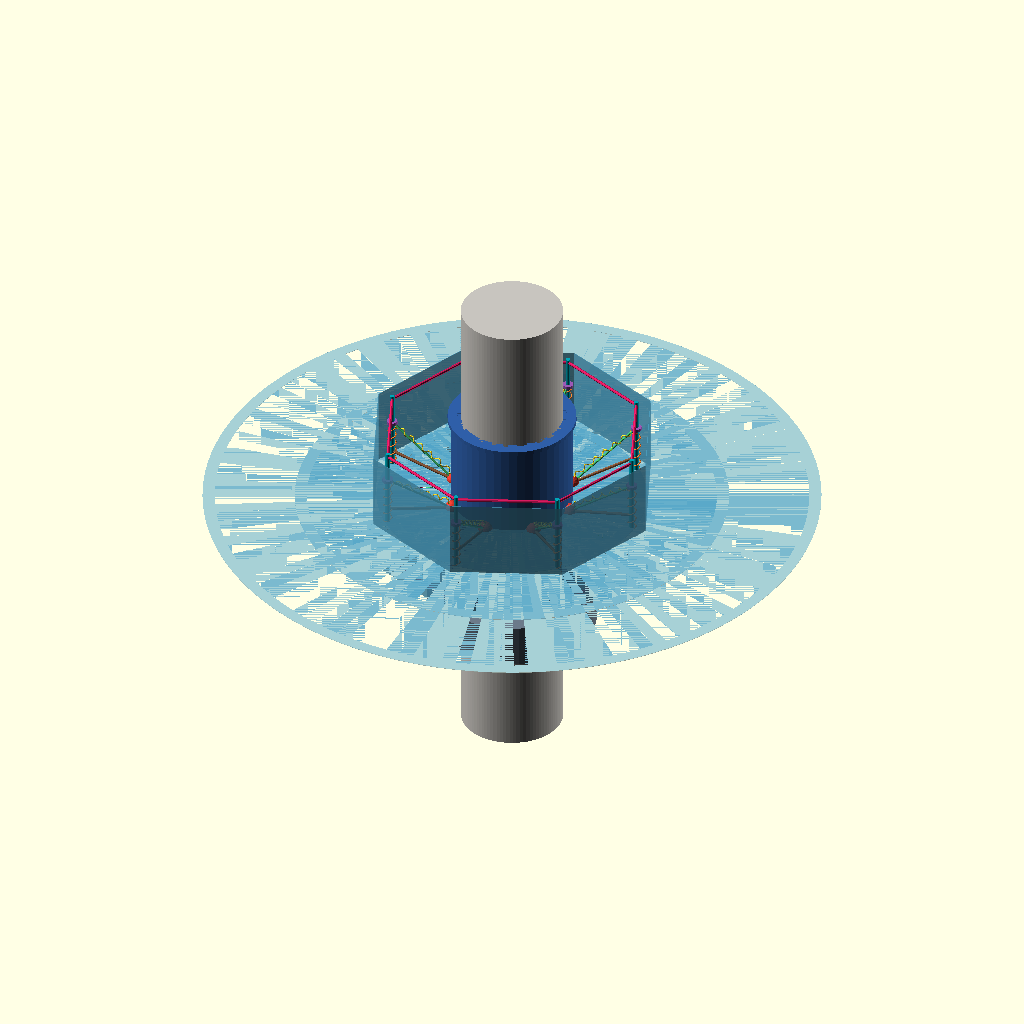
Cell 1: rendered with the file's own defaults.
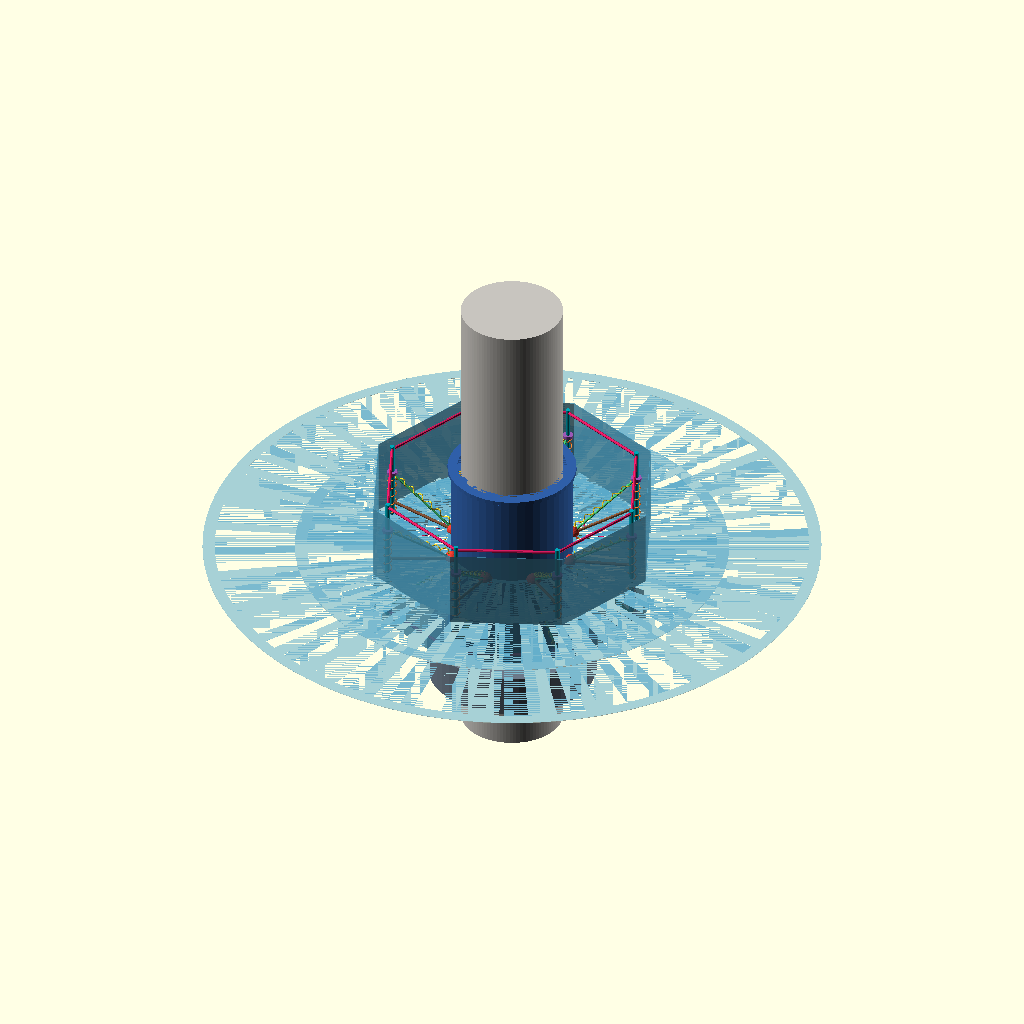
Cell 2: W_LOW = -12000 (everything else at default).
The same orthographic view direction (rotation 55°, 0°, 25°; colour scheme Cornfield) for every cell, with the view re-fitted per cell, so scale and position can differ between cells.
OpenSCAD source file cases/pier-anticollision/model/anim_water.scad:
// 演示动画 ④：浮箱调节水位 —— 装置沿防撞套筒升降，保持与水面相适应的防护标高
// 时间轴节点由渲染脚本按旁白时间轴通过 -D 传入
SET_FN = 48;
SET_COIL_SEG = 6;
include <anticollision_lib.scad>

$vpt = [0, 0, 0];
$vpr = [70, 0, 35];
$vpd = 160000;

W_LOW  = -6000;    // 枯水位标高
W_HIGH = 8000;     // 洪水位标高

T_RISE = is_undef(T_RISE) ? 0.05 : T_RISE;
T_TOP  = is_undef(T_TOP)  ? 0.35 : T_TOP;
T_FALL = is_undef(T_FALL) ? 0.55 : T_FALL;
T_DOWN = is_undef(T_DOWN) ? 0.78 : T_DOWN;
T_SINK = is_undef(T_SINK) ? 0.85 : T_SINK;

function smoothstep(x) = x <= 0 ? 0 : (x >= 1 ? 1 : x * x * (3 - 2 * x));

rise = smoothstep(($t - T_RISE) / max(0.01, T_TOP - T_RISE));
fall = smoothstep(($t - T_FALL) / max(0.01, T_DOWN - T_FALL));

water_z = W_LOW + (W_HIGH - W_LOW) * (rise - fall);

// 检修充水：浮箱注水后装置相对水面下沉
sink     = smoothstep(($t - T_SINK) / 0.15);
device_z = water_z - 3500 * sink;

// 水面：用同心圆环表示水面（避免大面积透明面带来的渲染条纹，同时能看清水下结构）
for (r0 = [5200, 12000, 20000, 29000]) {
    color("#4FA3C7", r0 < 13000 ? 0.75 : 0.5) {
        $fn = 128;
        ring_band(r0, r0 + 1200, 40, water_z);
    }
}

pier();
translate([0, 0, device_z]) device(show_pier = false, show_membrane = true);
Customizer parameters (derived from the source; name, type, default, range or options):
SET_FN: number, default 48
SET_COIL_SEG: number, default 6
W_LOW: number, default -6000
W_HIGH: number, default 8000
